Run: headless pygame with SDL's dummy video driver; simulated clock (each Clock.tick advances the game by its frame time, no real sleeping); random seed 0; keys injected as events and as key.get_pressed() state; no mouse input.
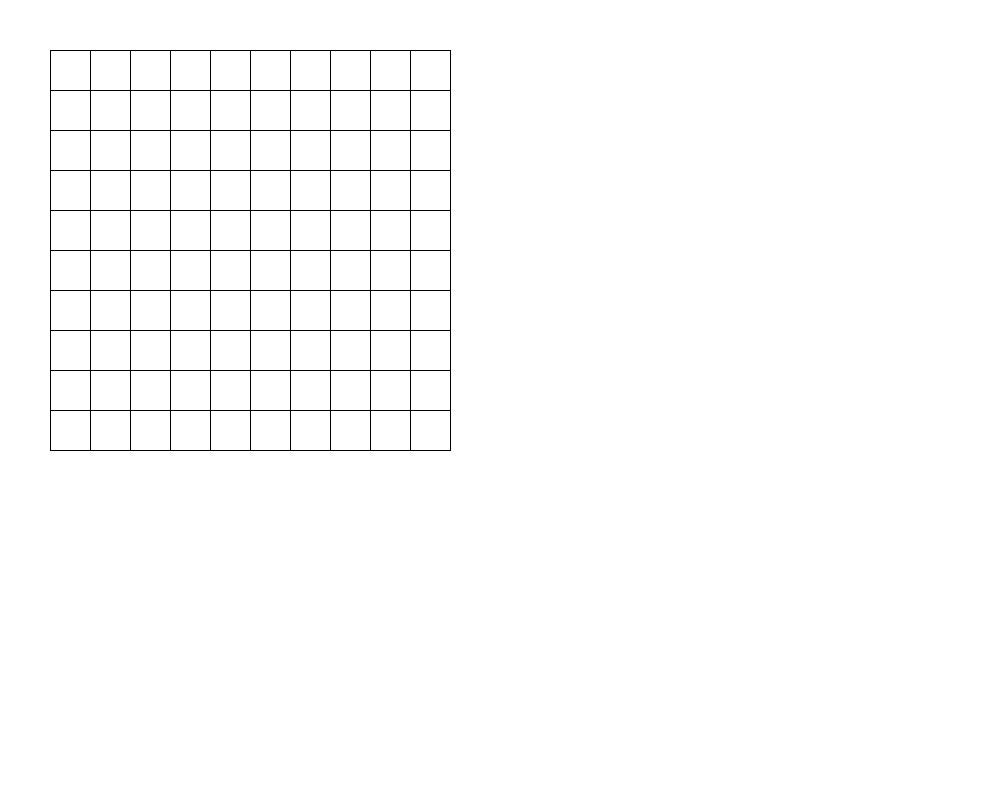
Frame 1 of 4 · flips 1–60 · no input
Frame 2 of 4 · flips 61–180 · tapped SPACE, RETURN · held RIGHT (→), D · screen unchanged from frame 1, image omitted
Frame 3 of 4 · flips 181–300 · held DOWN (↓), S · screen unchanged from frame 2, image omitted
Frame 4 of 4 · flips 301–420 · held LEFT (←), A, UP (↑), W · screen unchanged from frame 3, image omitted

The pygame program that drew these frames:

import pygame

""" CONSTANTS """
WHITE = (255, 255, 255)
BLACK = (0, 0, 0)
RED = (255, 0, 0)
GREEN = (0, 255, 0)
BLUE = (0, 0, 255)

WIDTH = 1000
HEIGHT = 800

""" OBJECTS """
class Board:
    def __init__(self, size):
        self.size = size
        self.grid = [[' ' for _ in range(size)] for _ in range(size)]

    def placeShip(self, ship, x, y, direction):

        pass

    def attack(self, x, y):

        pass

    def display(self):
        cell_size = 40  # Размер одной клетки
        offset_x = 50   # Смещение от левого края
        offset_y = 50   # Смещение от верхнего края

        # Вертикальные линии
        for i in range(self.size + 1):
            x = offset_x + i * cell_size
            pygame.draw.line(screen, BLACK, (x, offset_y), (x, offset_y + self.size * cell_size))

        # Горизонтальные линии
        for j in range(self.size + 1):
            y = offset_y + j * cell_size
            pygame.draw.line(screen, BLACK, (offset_x, y), (offset_x + self.size * cell_size, y))


class Ship:
    def __init__(self, length):
        self.length = length
        self.coordinates = []

    def place(self):

        pass

    def hit(self, x, y):

        pass

    def isSunk(self):

        pass

class Player:
    def __init__(self, name):
        self.name = name
        self.board = Board(10)
        self.ships = []

    def place_ships(self):

        pass

    def makeMove(self, x, y):
        
        pass


class Game:
    def __init__(self, player1, player2):
        self.player1 = player1
        self.player2 = player2
        self.currentPlayer = player1

        self.board = Board(10)

    def switchTurn(self):
        if self.currentPlayer == self.player1:
            self.currentPlayer = self.player2
        else:
            self.currentPlayer = self.player1
    
    def play(self):
        self.board.display()
        pass

player1 = Player("first")
player2 = Player("second")
    
game = Game(player1, player2)
    

size = (WIDTH, HEIGHT)
screen = pygame.display.set_mode(size)
pygame.display.set_caption("Naval Battle")

running = True
clock = pygame.time.Clock()

while running:
    for event in pygame.event.get():
        if event.type == pygame.QUIT:
            running = False
    
    screen.fill(WHITE)

    game.board.display()

    pygame.display.flip()
    clock.tick(60)

pygame.quit()
